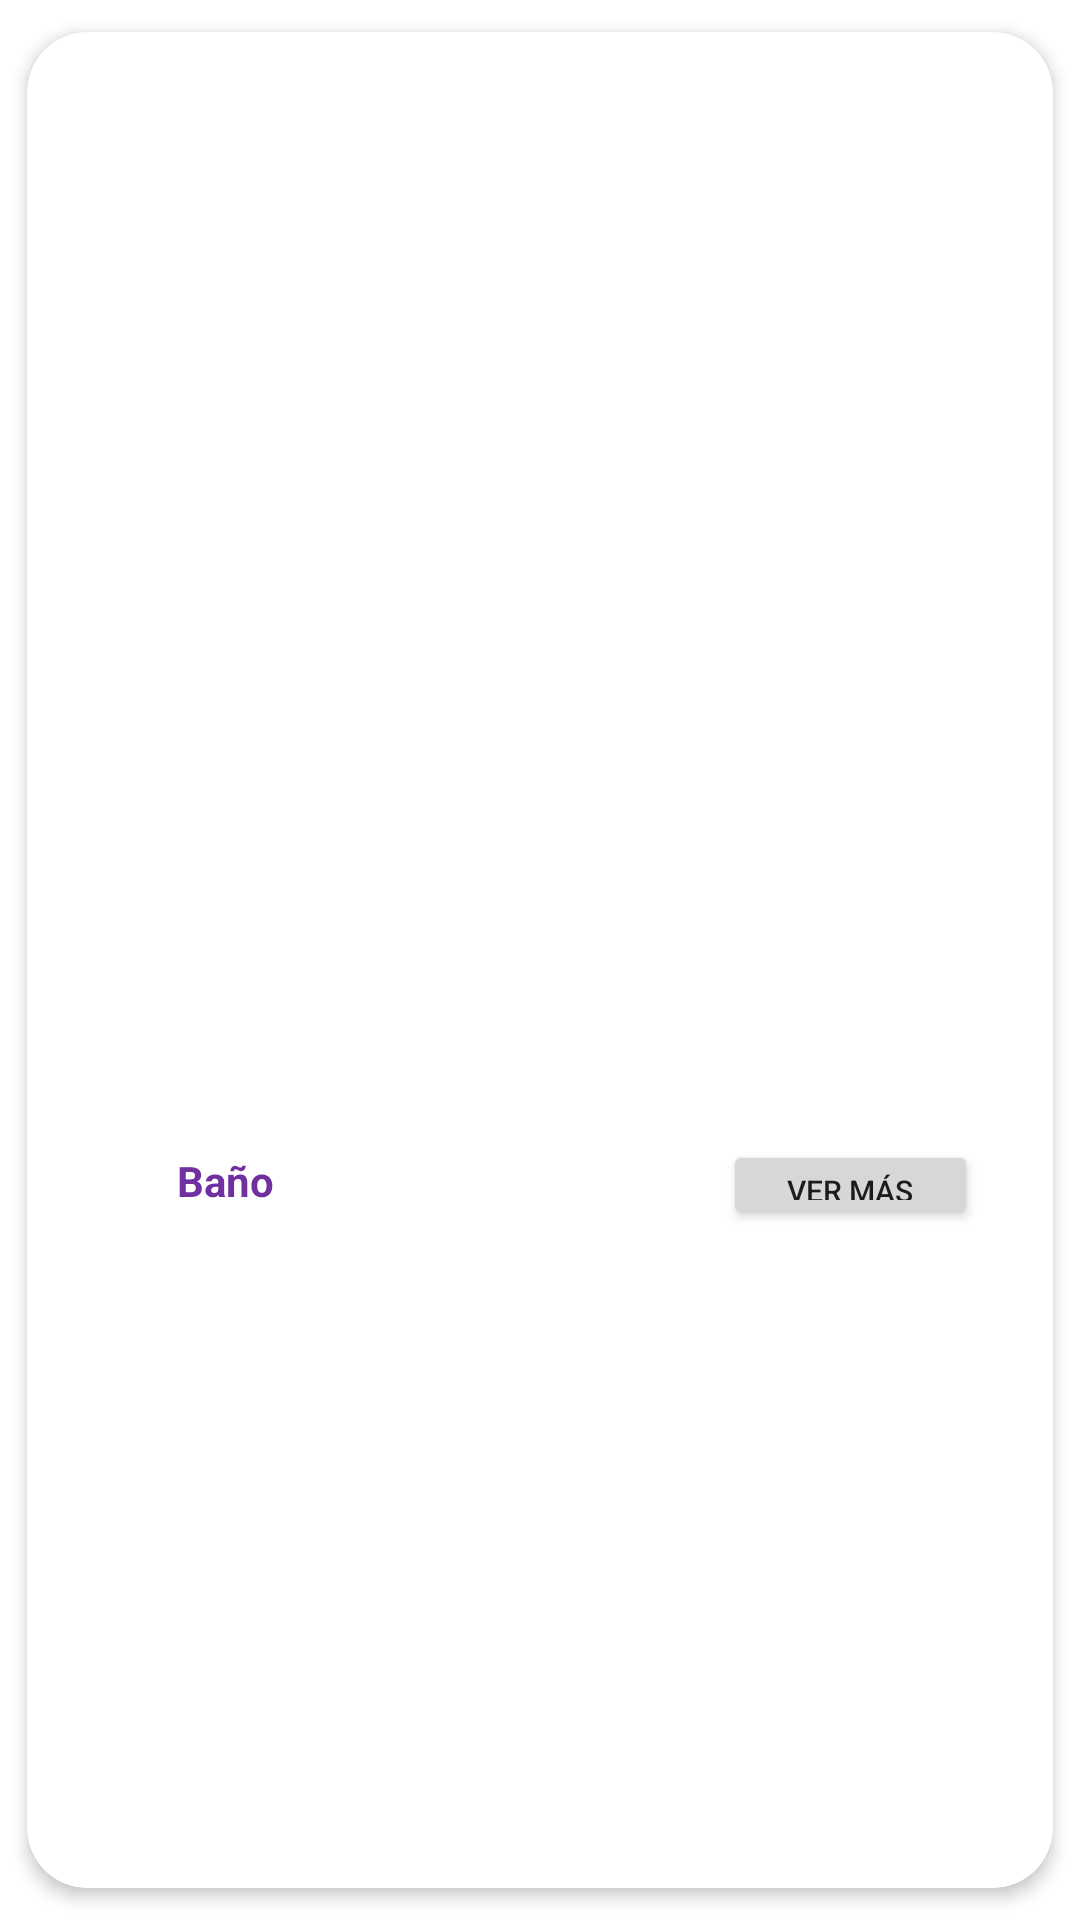

The Android layout XML behind this screen, and the referenced resources:
<!-- AndroidManifest.xml: application theme Theme.Proyecto_Upc -->
<!-- res/layout/fila_home.xml -->
<?xml version="1.0" encoding="utf-8"?>
<LinearLayout
    xmlns:android="http://schemas.android.com/apk/res/android"
    xmlns:app="http://schemas.android.com/apk/res-auto"
    xmlns:tools="http://schemas.android.com/tools"
    android:orientation="vertical"
    android:layout_width="match_parent"
    android:layout_height="200dp">


    <androidx.cardview.widget.CardView
        android:layout_width="match_parent"
        android:layout_height="match_parent"
        app:cardUseCompatPadding="true"
        app:cardElevation="3dp"
        app:cardCornerRadius="20dp">
        
        <androidx.constraintlayout.widget.ConstraintLayout
            android:layout_width="match_parent"
            android:layout_height="match_parent">

            <ImageView
                android:id="@+id/imgFilaHome"
                android:layout_width="match_parent"
                android:layout_height="150dp"
                android:src="@drawable/bano_mascota"
                app:layout_constraintEnd_toEndOf="parent"
                app:layout_constraintHorizontal_bias="0.0"
                app:layout_constraintStart_toStartOf="parent"
                app:layout_constraintTop_toTopOf="parent" />

            <TextView
                android:id="@+id/filaHomeTxtTitulo"
                android:layout_width="wrap_content"
                android:layout_height="wrap_content"
                android:layout_marginStart="50dp"
                android:layout_marginTop="162dp"
                android:layout_marginBottom="15dp"
                android:text="Baño"
                android:textColor="@color/letras"
                android:textStyle="bold"
                app:layout_constraintBottom_toBottomOf="parent"
                app:layout_constraintStart_toStartOf="parent"
                app:layout_constraintTop_toTopOf="@+id/imgFilaHome" />

            <Button
                android:id="@+id/filaHomeBtn"
                android:layout_width="85dp"
                android:layout_height="30dp"
                android:layout_marginEnd="25dp"
                android:text="ver más"
                android:textSize="10sp"
                app:layout_constraintBottom_toBottomOf="parent"
                app:layout_constraintEnd_toEndOf="parent"
                app:layout_constraintTop_toBottomOf="@+id/imgFilaHome" />
        </androidx.constraintlayout.widget.ConstraintLayout>

    </androidx.cardview.widget.CardView>
</LinearLayout>
<!-- resources referenced by this layout -->
<resources>
  <color name="letras">#7030A0</color>
  <style name="Theme.Proyecto_Upc" parent="Theme.MaterialComponents.DayNight.NoActionBar">
          
          <item name="colorPrimary">@color/vetapp</item>
          <item name="colorPrimaryVariant">@color/vetapp</item>
          <item name="colorOnPrimary">@color/white</item>
          
          <item name="colorSecondary">@color/vetapp</item>
          <item name="colorSecondaryVariant">@color/teal_700</item>
          <item name="colorOnSecondary">@color/black</item>
          
          <item name="android:statusBarColor" tools:targetApi="l">?attr/colorPrimaryVariant</item>
          
      </style>
  <color name="vetapp">#ED574C</color>
  <color name="white">#FFFFFFFF</color>
  <color name="teal_700">#FF018786</color>
  <color name="black">#FF000000</color>
</resources>
